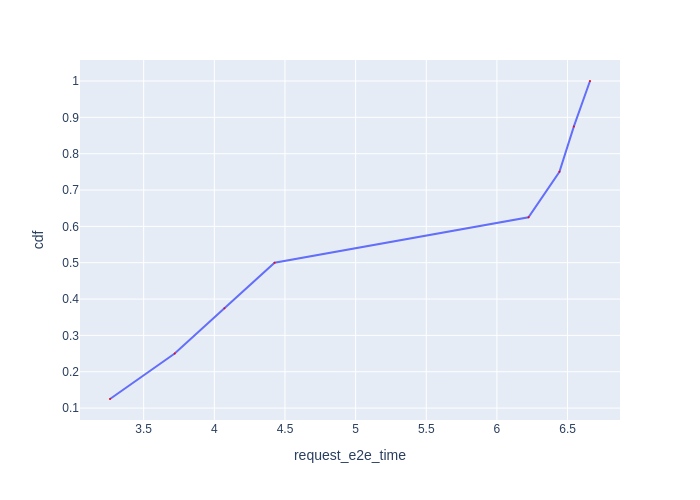

The table this chart was drawn from, first rows:
Request Id, request_e2e_time, cdf
0_0, 3.262, 0.125
0_1, 3.72, 0.25
0_2, 4.071, 0.375
0_3, 4.426, 0.5
0_4, 6.224, 0.625
0_5, 6.443, 0.75
0_6, 6.545, 0.875
0_7, 6.659, 1.0
